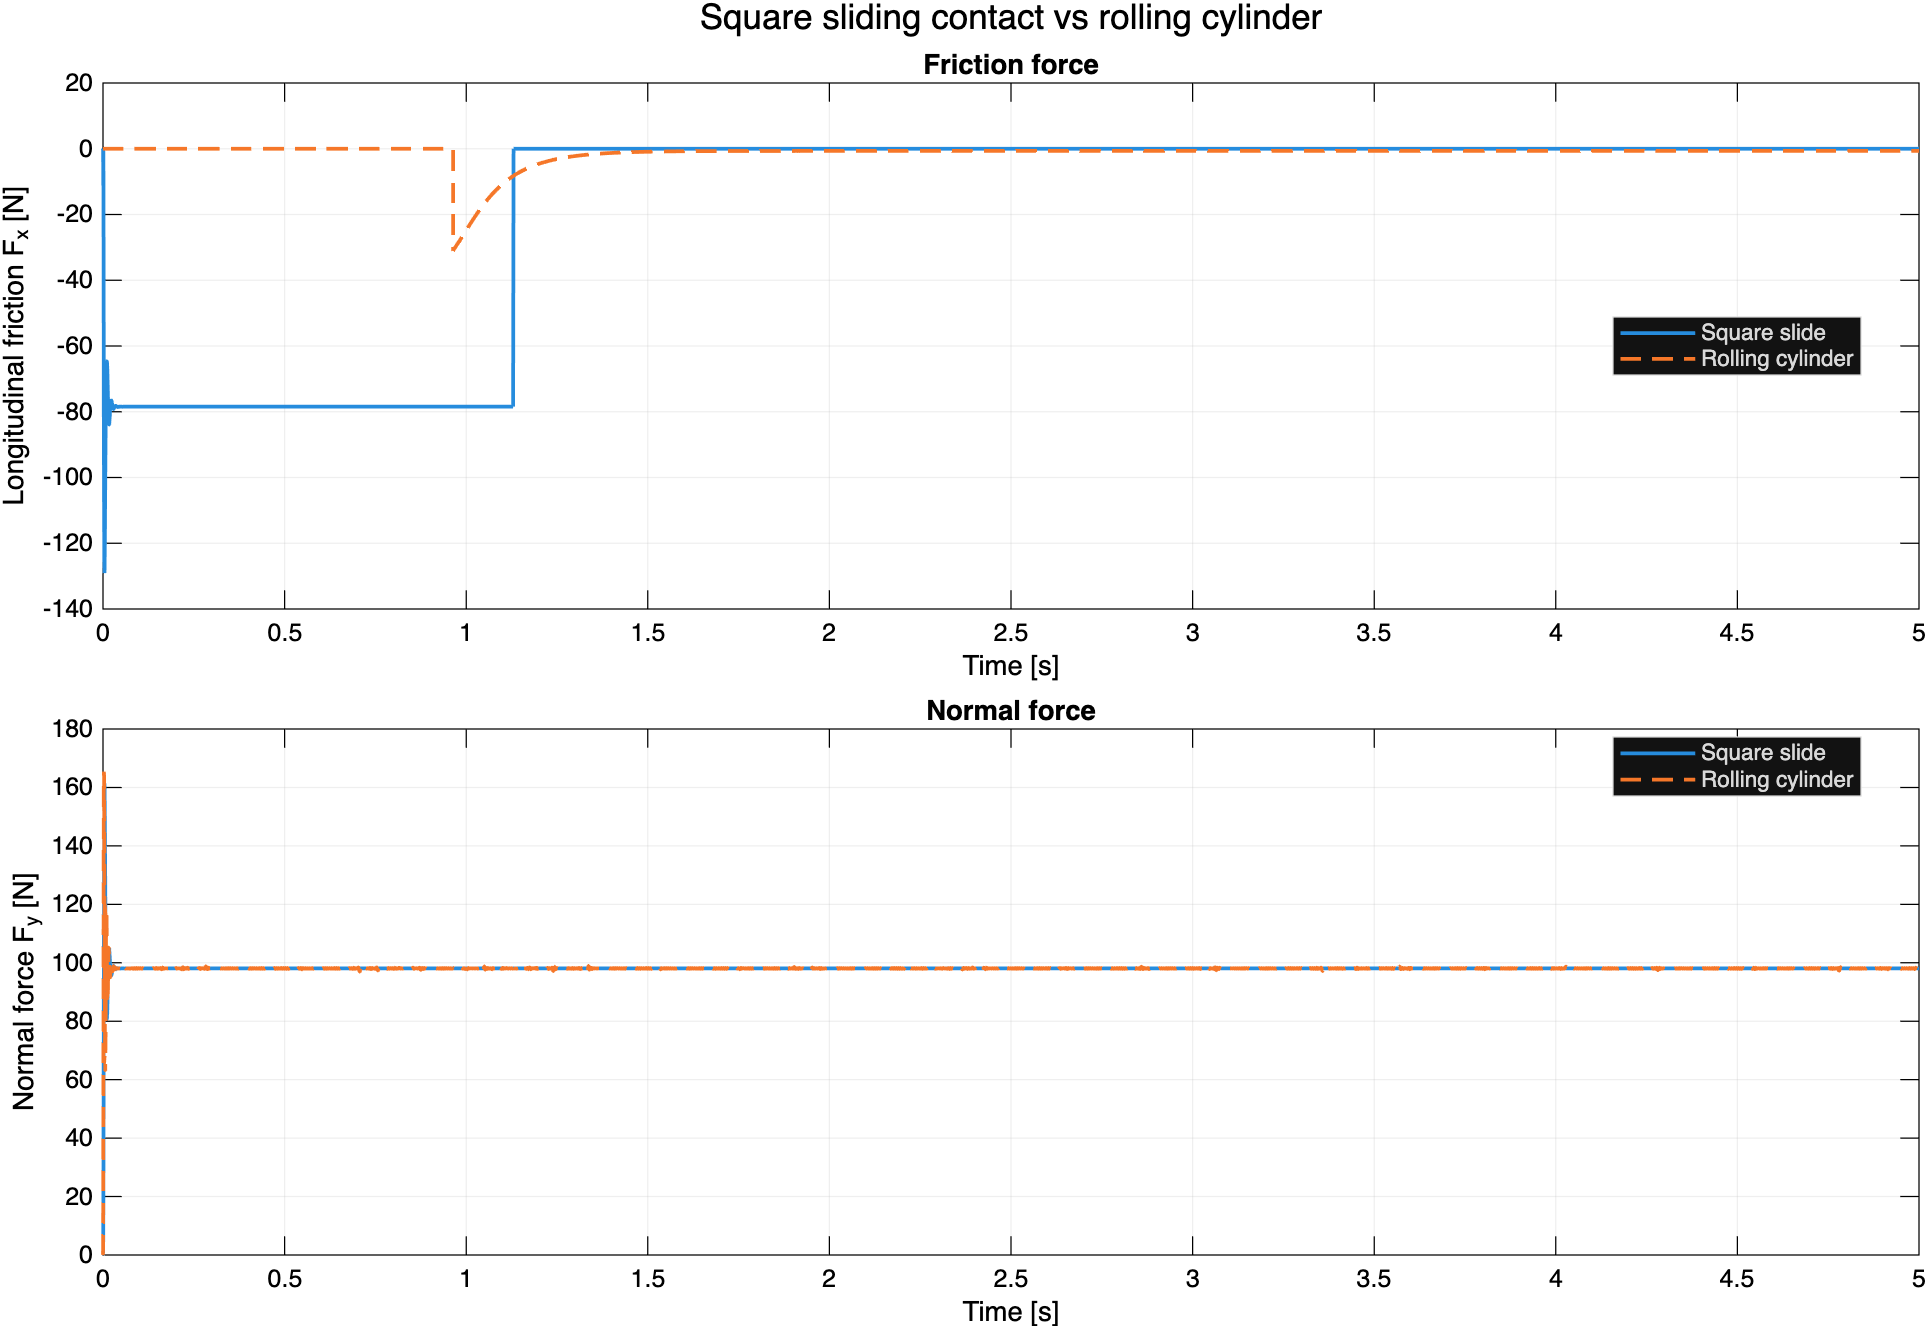

The file beside this chart, header and first rows:
time_s, square_Fy_N, square_Fx_N, rolling_Fy_N, rolling_Fx_N
0, -0, 0, -0, 0
3.15544362088405e-30, -0, 0, -0, -0
2.37919360392449e-09, -0, 0, -0, -0
2.37919360392453e-09, 1.66533583211942e-10, -8.4908500412199e-11, -0, -0
2.37919365688754e-09, 1.66533583211945e-10, -8.49085041924808e-11, -0, -0
2.37919365688757e-09, 1.66533583211945e-10, -8.49085041924827e-11, 5.23180681594629e-10, 3.45908359301426e-69
3.16101360810015e-09, 1.66533625772536e-10, -1.49880263195283e-10, 5.23180815302672e-10, 3.45908359301426e-69
3.16101360810018e-09, 1.66533625772536e-10, -1.49880263195285e-10, 5.23180815302672e-10, 3.45908359301426e-69
2.00982524656847e-05, 0.005981, -0.004785, 0.01879, 1.23416644194089e-61
4.01933439177614e-05, 0.02408, 0, 0.07563, 4.93537297264706e-61
4.01933439177619e-05, 0.02408, -6.38755845208286e-16, 0.07563, 4.93537297264706e-61
8.03835268219152e-05, 0.09753, -0.07463, 0.3063, 1.97309328435487e-60
0.0001169, 0.2088, -0.1879, 0.6554, 4.17311023624606e-60
0.0001169, 0.2088, -0.1879, 0.6554, 4.17311023624606e-60
0.0001571, 0.3816, -0.3053, 1.197, 7.52490044728767e-60
0.0001973, 0.609, 0, 1.909, 1.18456139234664e-59
0.0001973, 0.609, -1.09164706649756e-14, 1.909, 1.18456139234664e-59
0.0002777, 1.234, -0.6246, 3.859, 2.33381183225359e-59
0.0003581, 2.098, -1.495, 6.533, 3.84913191339097e-59
0.0005188, 4.587, -4.023, 14.12, 7.86961497982142e-59
0.0005636, 5.469, -4.922, 16.76, 9.19070058565275e-59
0.0005636, 5.469, -4.922, 16.76, 9.19070058565274e-59
0.0008851, 14.37, -11.49, 42.06, 2.01316975556299e-58
0.001062, 21.21, 0, 59.8, 2.61008246493452e-58
0.001062, 21.21, -8.94466792300541e-13, 59.8, 2.6100824649345e-58
0.001383, 37.03, -15.93, 95.15, 3.3741059560007e-58
0.001705, 56.44, -37.54, 128.3, 3.4945918601028e-58
0.002304, 96.91, -87.22, 165.4, 2.38752517268987e-58
0.002304, 96.91, -87.22, 165.4, 2.38752517268978e-58
0.002947, 134.9, -107.9, 164, 1.0391627046262e-58
0.00359, 156.8, -125.5, 139.9, 3.71699664574899e-59
0.004212, 161.4, -129.1, 112.7, 1.34208570519992e-59
0.004212, 161.4, -129.1, 112.7, 1.34208570519982e-59
0.005197, 147.4, -117.9, 78.4, 3.24109946716222e-60
0.006183, 126.2, -100.9, 63.12, 1.2114123602564e-60
0.007251, 106.5, -85.2, 77.26, 7.66567313884512e-61
0.008265, 93.27, -74.62, 106.9, 6.12576585868865e-61
0.009441, 83.95, -67.16, 120.1, 4.44889313673167e-61
0.01066, 80.68, -64.54, 106.2, 3.17352781816603e-61
0.01176, 83.12, -66.5, 90.86, 2.44999744061042e-61
0.01308, 90.96, -72.77, 86.47, 2.16505876206438e-61
0.0144, 99.62, -79.7, 97.21, 2.38780463718906e-61
0.01567, 104.5, -83.61, 105.2, 2.60773374725992e-61
0.01703, 104.9, -83.93, 102, 2.50754972377623e-61
0.01839, 102.1, -81.72, 95.28, 2.27385874086335e-61
0.02005, 98.1, -78.48, 94.99, 2.19204205568639e-61
0.02166, 95.78, -76.63, 99.73, 2.27195233330321e-61
0.0233, 95.68, -76.54, 99.85, 2.24443868719236e-61
0.0251, 97.16, -77.73, 96.92, 2.11805153958352e-61
0.02691, 98.61, -78.89, 97.37, 2.07279577887451e-61
0.02886, 99.03, -79.23, 98.91, 2.06240675471992e-61
0.031, 98.44, -78.75, 97.9, 1.98646153837181e-61
0.03307, 97.83, -78.27, 97.73, 1.92729148477613e-61
0.03538, 97.74, -78.19, 98.39, 1.8872967943286e-61
0.03768, 98.01, -78.41, 97.93, 1.82381706936693e-61
0.04019, 98.2, -78.56, 98.07, 1.76827300227365e-61
0.04336, 98.1, -78.48, 98.04, 1.69911109562293e-61
0.0467, 98.02, -78.41, 98.16, 1.62924096425075e-61
0.05002, 98.07, -78.45, 97.86, 1.55850159194574e-61
0.05375, 98.08, -78.46, 98.78, 1.50056064671435e-61
... 1,768 more rows
